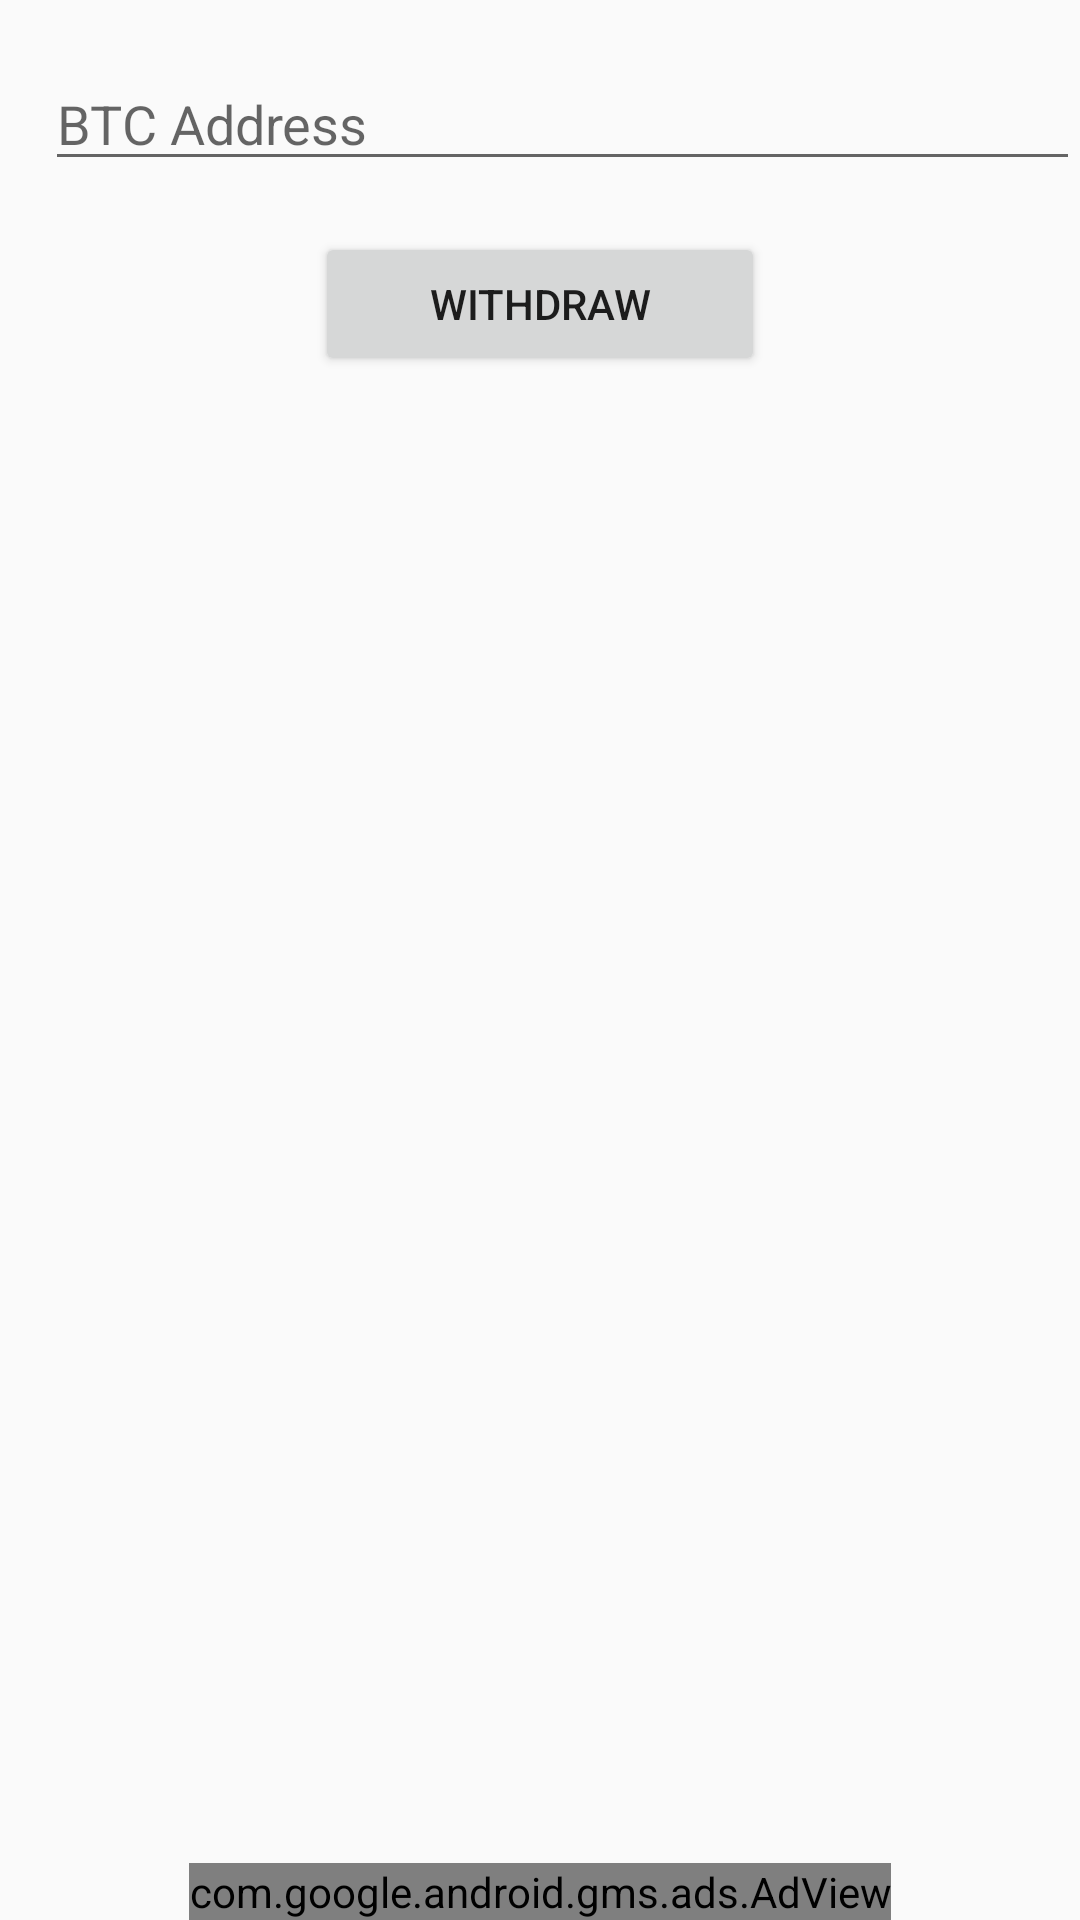

This screen was rendered from an Android layout file. Write that file and the resources it references.
<!-- AndroidManifest.xml: application theme AppTheme -->
<!-- res/layout/activity_setting.xml -->
<?xml version="1.0" encoding="utf-8"?>
<RelativeLayout xmlns:android="http://schemas.android.com/apk/res/android"
    xmlns:app="http://schemas.android.com/apk/res-auto"
    xmlns:tools="http://schemas.android.com/tools"
    android:layout_width="match_parent"
    android:layout_height="match_parent"
    tools:context="com.a09.adam.abrar.spiiin.SettingActivity">

    <EditText
        android:id="@+id/txtBtc"
        android:layout_width="match_parent"
        android:layout_height="wrap_content"
        android:layout_alignParentLeft="true"
        android:layout_alignParentStart="true"
        android:layout_alignParentTop="true"
        android:layout_marginLeft="15dp"
        android:layout_marginStart="15dp"
        android:layout_marginTop="19dp"
        android:ems="10"
        android:inputType="textPersonName"
        android:hint="BTC Address" />

    <Button
        android:id="@+id/btnWithdraw"
        android:layout_width="150dp"
        android:layout_height="wrap_content"
        android:text="withdraw"
        android:layout_marginTop="17dp"
        android:layout_below="@+id/txtBtc"
        android:layout_centerHorizontal="true" />

    <TextView
        android:id="@+id/textValue"
        android:layout_width="wrap_content"
        android:layout_height="wrap_content"
        android:layout_below="@+id/btnWithdraw"
        android:layout_centerHorizontal="true"
        android:layout_marginTop="80dp"
        />

    <com.google.android.gms.ads.AdView
        xmlns:ads="http://schemas.android.com/apk/res-auto"
        android:id="@+id/adView"
        android:layout_width="wrap_content"
        android:layout_height="wrap_content"
        android:layout_centerHorizontal="true"
        android:layout_alignParentBottom="true"
        ads:adSize="BANNER"
        ads:adUnitId="ca-app-pub-7584874423919070/1337376528">
    </com.google.android.gms.ads.AdView>
</RelativeLayout>
<!-- resources referenced by this layout -->
<resources>
  <style name="AppTheme" parent="Theme.AppCompat.Light.DarkActionBar">
          
          <item name="colorPrimary">#FFFFA600</item>
          <item name="colorPrimaryDark">#FFFFA600</item>
          <item name="colorAccent">#FFFFA600</item>
      </style>
</resources>
